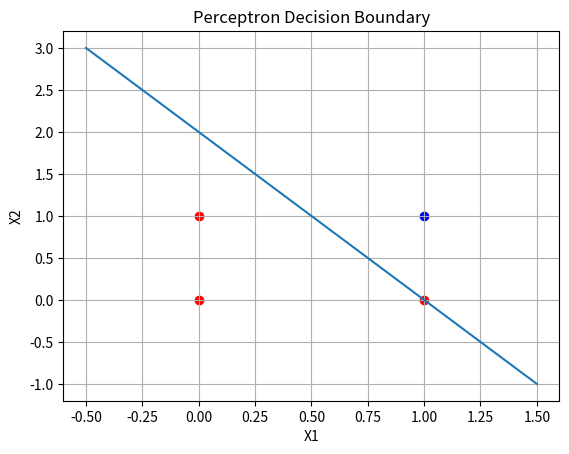

Reproduce this figure in Python.
import numpy as np
import matplotlib.pyplot as plt

# Input data (2D points)
X = np.array([[0,0],
              [0,1],
              [1,0],
              [1,1]])

# Output labels (AND function)
y = np.array([0, 0, 0, 1])

# Initialize weights and bias
w = np.zeros(2)
b = 0
lr = 0.1

# Training
for epoch in range(10):
    for i in range(len(X)):
        x = X[i]
        target = y[i]

        # Prediction
        net = np.dot(x, w) + b
        output = 1 if net >= 0 else 0

        # Update rule
        error = target - output
        w = w + lr * error * x
        b = b + lr * error

# Plotting
for i in range(len(X)):
    if y[i] == 0:
        plt.scatter(X[i][0], X[i][1], color='red')
    else:
        plt.scatter(X[i][0], X[i][1], color='blue')

# Decision boundary
x_vals = np.linspace(-0.5, 1.5, 100)
y_vals = -(w[0]*x_vals + b) / w[1]

plt.plot(x_vals, y_vals)

plt.title("Perceptron Decision Boundary")
plt.xlabel("X1")
plt.ylabel("X2")
plt.grid()

plt.show()
